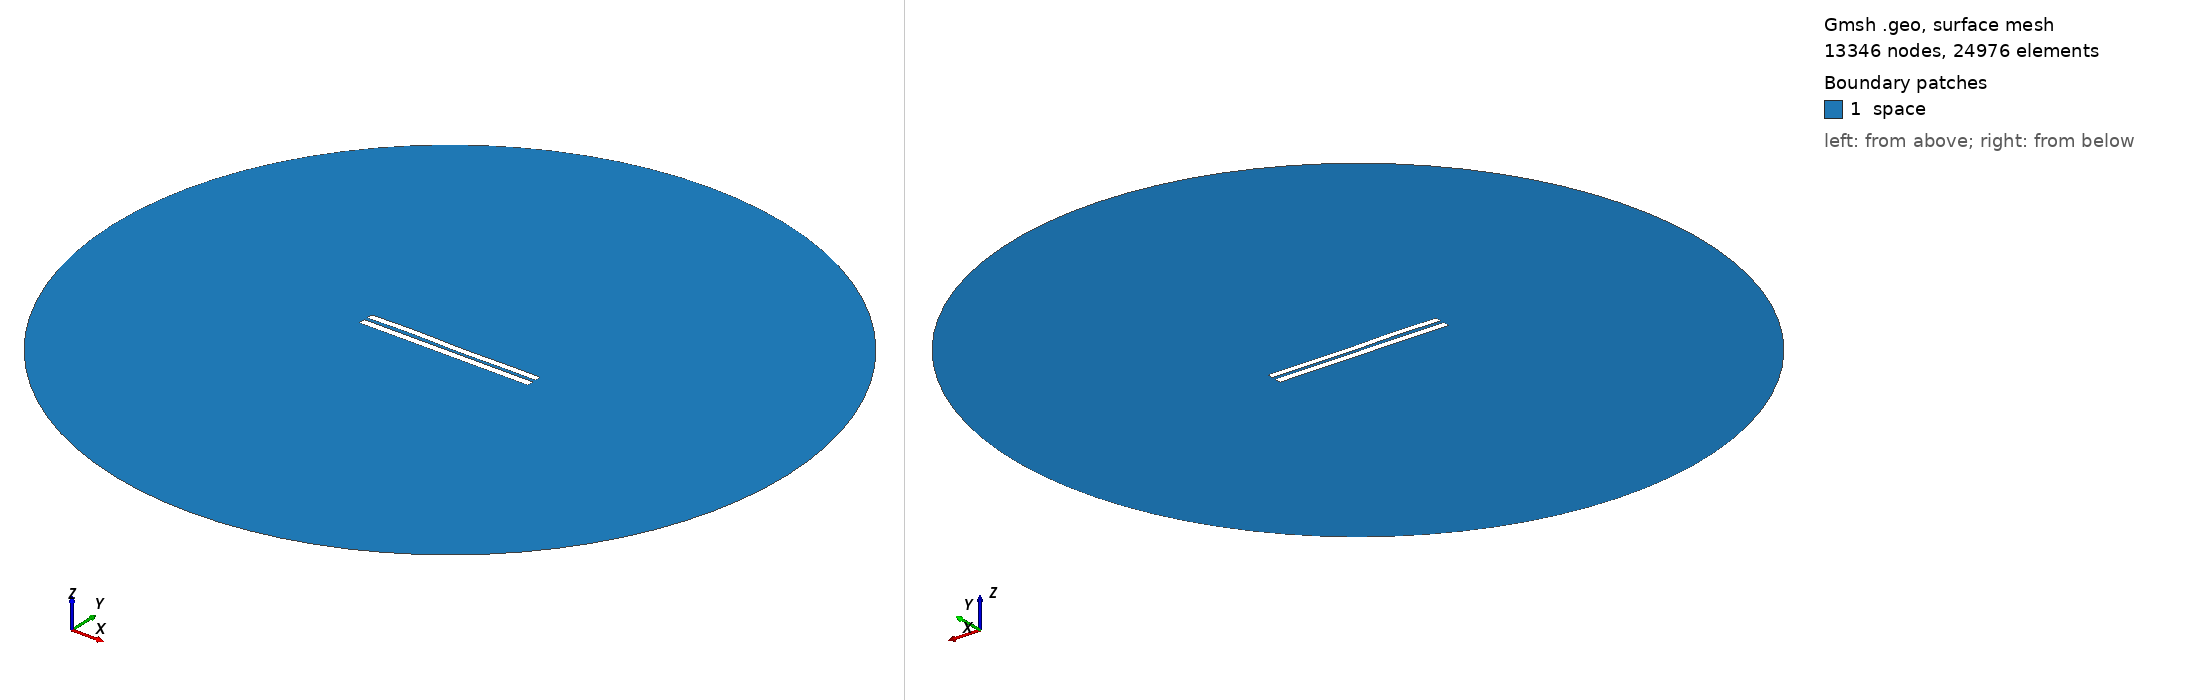

Gmsh geometry script, surface-meshed: 13346 nodes, 24976 surface elements. Boundary patches (legend numbers): 1 space. Left view from above one corner, right view from below the opposite corner. Legend entries are the model's physical surfaces. The drawing asked Gmsh for element sizes between 1% and 20% of the model's largest extent; the script's own settings can give other sizes.

=== 4575.geo (drawn) ===
//---------------------------------------
// Geometry kernel
//---------------------------------------

SetFactory("OpenCASCADE");



//---------------------------------------
// Parameters of the geometry
//---------------------------------------

// Overetch of the upper plate
overetch = 0.125;

// Distance between the plates
distance = 2.0;

// Discretization over the x axis (for the deformation)
nx = 50; 

// Length of the plate
L = 100 - overetch; 

// Number of modes
n = 4; 

// 1st mode coefficient
coeff(1) = -0.075;
beta(1) = 0.596864 * 3.1415926535 / L;

// 2nd mode coefficient
coeff(2) = 0.0;
beta(2) = 1.49418 * 3.1415926535 / L;

// 3rd mode coefficient
coeff(3) = 0.15;
beta(3) = 2.50025 * 3.1415926535 / L;

// 4th mode coefficient
coeff(4) = 0.15;
beta(4) = 3.49999 * 3.1415926535 / L;



//---------------------------------------
// Upper plate (deformed rectangle)
//---------------------------------------

// Coordiantes of the upper plate
xmin = -50;
xmax = 50 - overetch;

// Height of the upper plate
yheight = 4 - 2 * overetch;

// Indexes of the points
UpperID[] = {};
LowerID[] = {};
LeftID[] = {};
RightID[] = {};

// Point index
p = 1;

// Horizontal edges
For i In {1:nx}
    x = xmin + (i-1)*(xmax - xmin)/(nx-1);

    y_bottom = distance / 2 + overetch;
    For j In {1:n}
        C = (Cosh(beta(j)*L) + Cos(beta(j)*L)) / (Sinh(beta(j)*L) + Sin(beta(j)*L));
        y_bottom  = y_bottom + coeff(j) * (Cosh(beta(j)*(x+50)) - Cos(beta(j)*(x+50)) - C * (Sinh(beta(j)*(x+50)) - Sin(beta(j)*(x+50))));
    EndFor

    y_top = y_bottom + yheight;

    Point(p) = {x, y_top, 0, 1.0};
    UpperID[i] = p;
    p = p + 1;

    Point(p) = {x, y_bottom, 0, 1.0};
    LowerID[i] = p;
    p = p + 1;
EndFor

// Create point lists
UpperPts[] = {}; LowerPts[] = {};
For i In {1:nx}
  UpperPts[] += {UpperID[i]};
  LowerPts[] += {LowerID[i]};
EndFor

// Build splines
Spline(1) = {UpperPts[]};
Spline(2) = {LowerPts[]};
Line(3) = {LowerPts[nx-1], UpperPts[nx-1]};
Line(4) = {LowerPts[0], UpperPts[0]};

// Build the plane surface
Curve Loop(1) = {2, 3, -1, -4};
Plane Surface(1) = {1};



//---------------------------------------
// Lower plate (rectangle)
//---------------------------------------

// Vertices
Point(1001) = {-50, -1, 0, 1.0};
Point(1002) = { 50, -1, 0, 1.0};
Point(1003) = { 50,  -5, 0, 1.0};
Point(1004) = {-50,  -5, 0, 1.0};

// Edges
Line(5) = {1001, 1002};
Line(6) = {1002, 1003};
Line(7) = {1003, 1004};
Line(8) = {1004, 1001};

// Plane surface
Line Loop(2) = {5, 6, 7, 8};
Plane Surface(2) = {2}; 



//---------------------------------------
// Outer (fictious) boundary
//---------------------------------------

// Points
Point(1005) = {0, 0, 0};       // Center
Point(1006) = {200, 0, 0};     // Start point
Point(1007) = {0, 200, 0};     // 90 degrees
Point(1008) = {-200, 0, 0};    // 180 degrees
Point(1009) = {0, -200, 0};    // 270 degrees

// Circle arcs (each needs start, center, end)
Circle(9) = {1006, 1005, 1007};
Circle(10) = {1007, 1005, 1008};
Circle(11) = {1008, 1005, 1009};
Circle(12) = {1009, 1005, 1006};

// Plane surface for the entire domain
Curve Loop(3) = {9, 10, 11, 12};
Surface(3) = {3};

// Subtract the plates from the whole domain to obtain the actual domain where we want to solve the equations
BooleanDifference{ Surface{3}; Delete; }{ Surface{1}; Surface{2}; Delete; }




//---------------------------------------
// Transfinite Lines/Curves
//---------------------------------------

// Set the number of points on the boundaries
r = 7;

// Plates
Transfinite Curve {1, 2} = 50*r Using Progression 1;
Transfinite Curve {3, 4} = 2*r Using Progression 1;
Transfinite Line {5, 7} = 50*r Using Progression 1;
Transfinite Line {6, 8} = 2*r Using Progression 1;

// Outer boundary
Transfinite Line {9, 10, 11, 12} = 20 Using Progression 1;



//---------------------------------------
// Physical groups
//---------------------------------------                

// Physical curves (boundaries)
Physical Line("force_segment", 10) = {2};
Physical Line("upper_plate", 11) = {1, 3, 4};
Physical Line("lower_plate", 12) = {5, 6, 7, 8};
Physical Line("boundary", 20) = {9, 10, 11, 12};

// Physical Surfaces
Physical Surface("space", 30) = {3};



//---------------------------------------
// 6. Generate the Mesh
//---------------------------------------

// 2D mesh generation
Mesh 2;
